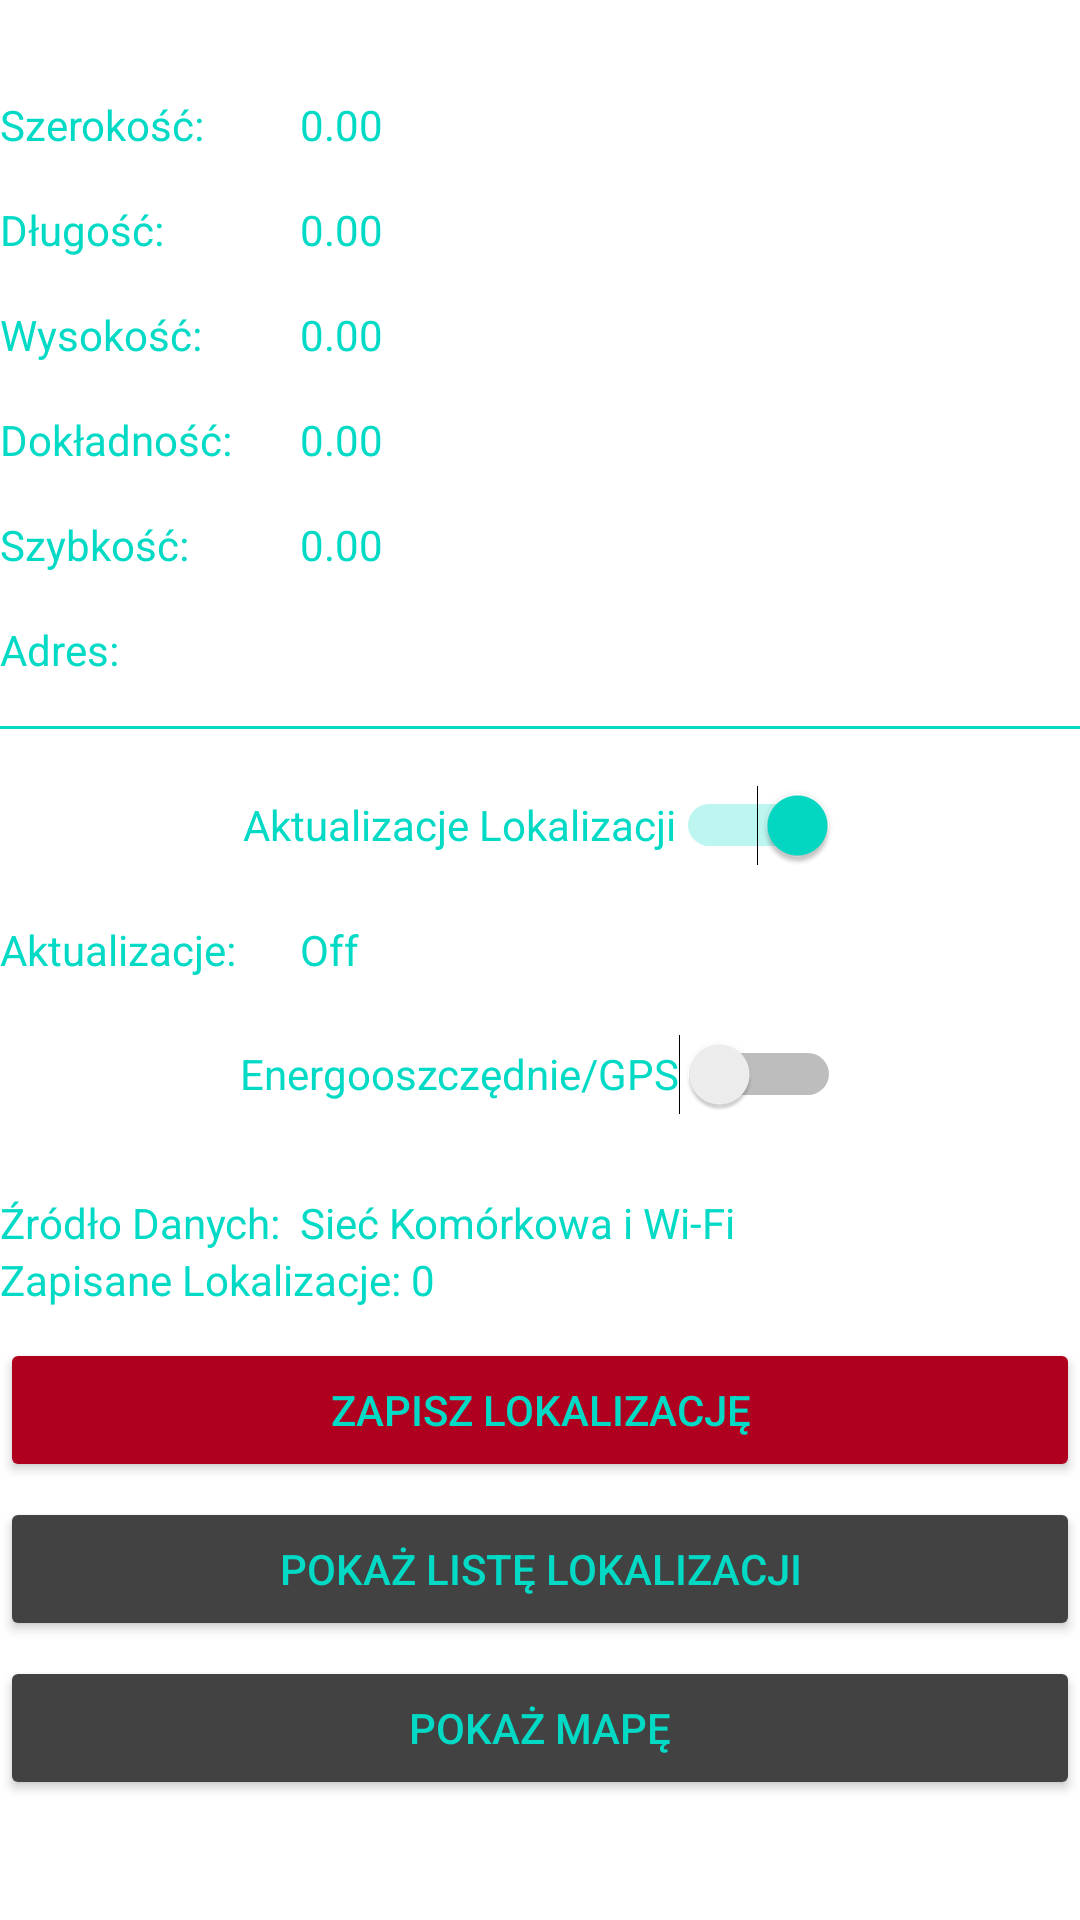

This screen was rendered from an Android layout file. Write that file and the resources it references.
<!-- AndroidManifest.xml: application theme Theme.GPSapka -->
<!-- res/layout/activity_main.xml -->
<?xml version="1.0" encoding="utf-8"?>
<androidx.constraintlayout.widget.ConstraintLayout xmlns:android="http://schemas.android.com/apk/res/android"
    xmlns:app="http://schemas.android.com/apk/res-auto"
    xmlns:tools="http://schemas.android.com/tools"
    android:layout_width="match_parent"
    android:layout_height="match_parent"
    tools:context=".MainActivity"
    android:background="@drawable/sky_background">

    <TextView
        android:id="@+id/tv_labellat"
        android:layout_width="100dp"
        android:layout_height="wrap_content"
        android:layout_marginTop="32dp"
        android:text="Szerokość:"
        android:textColor="@color/teal_200"
        app:layout_constraintStart_toStartOf="parent"
        app:layout_constraintTop_toTopOf="parent" />

    <TextView
        android:id="@+id/tv_lat"
        android:layout_width="wrap_content"
        android:layout_height="wrap_content"
        android:layout_marginTop="32dp"
        android:text="0.00"
        android:textColor="@color/teal_200"
        app:layout_constraintStart_toEndOf="@+id/tv_labellat"
        app:layout_constraintTop_toTopOf="parent" />

    <TextView
        android:id="@+id/tv_labellon"
        android:layout_width="100dp"
        android:layout_height="wrap_content"
        android:layout_marginTop="16dp"
        android:text="Długość:"
        android:textColor="@color/teal_200"
        app:layout_constraintStart_toStartOf="parent"
        app:layout_constraintTop_toBottomOf="@+id/tv_labellat" />

    <TextView
        android:id="@+id/tv_lon"
        android:layout_width="wrap_content"
        android:layout_height="wrap_content"
        android:layout_marginTop="16dp"
        android:text="0.00"
        android:textColor="@color/teal_200"
        app:layout_constraintStart_toEndOf="@+id/tv_labellon"
        app:layout_constraintTop_toBottomOf="@+id/tv_lat" />

    <TextView
        android:id="@+id/tv_labelaltitude"
        android:layout_width="100dp"
        android:layout_height="wrap_content"
        android:layout_marginTop="16dp"
        android:text="Wysokość:"
        android:textColor="@color/teal_200"
        app:layout_constraintStart_toStartOf="parent"
        app:layout_constraintTop_toBottomOf="@+id/tv_labellon" />

    <TextView
        android:id="@+id/tv_altitude"
        android:layout_width="wrap_content"
        android:layout_height="wrap_content"
        android:text="0.00"
        android:textColor="@color/teal_200"
        app:layout_constraintStart_toEndOf="@+id/tv_labelaltitude"
        app:layout_constraintTop_toTopOf="@+id/tv_labelaltitude" />

    <TextView
        android:id="@+id/tv_labelaccuracy"
        android:layout_width="100dp"
        android:layout_height="wrap_content"
        android:layout_marginTop="16dp"
        android:text="Dokładność:"
        android:textColor="@color/teal_200"
        app:layout_constraintStart_toStartOf="parent"
        app:layout_constraintTop_toBottomOf="@+id/tv_labelaltitude" />

    <TextView
        android:id="@+id/tv_accuracy"
        android:layout_width="wrap_content"
        android:layout_height="wrap_content"
        android:text="0.00"
        android:textColor="@color/teal_200"
        app:layout_constraintStart_toEndOf="@+id/tv_labelaccuracy"
        app:layout_constraintTop_toTopOf="@+id/tv_labelaccuracy" />

    <TextView
        android:id="@+id/tv_labelspeed"
        android:layout_width="100dp"
        android:layout_height="wrap_content"
        android:layout_marginTop="16dp"
        android:text="Szybkość:"
        android:textColor="@color/teal_200"
        app:layout_constraintStart_toStartOf="parent"
        app:layout_constraintTop_toBottomOf="@+id/tv_labelaccuracy" />

    <TextView
        android:id="@+id/tv_speed"
        android:layout_width="wrap_content"
        android:layout_height="wrap_content"
        android:text="0.00"
        android:textColor="@color/teal_200"
        app:layout_constraintStart_toEndOf="@+id/tv_labelspeed"
        app:layout_constraintTop_toTopOf="@+id/tv_labelspeed" />

    <TextView
        android:id="@+id/tv_labelsensor"
        android:layout_width="100dp"
        android:layout_height="wrap_content"
        android:layout_marginTop="16dp"
        android:text="Źródło Danych: "
        android:textColor="@color/teal_200"
        app:layout_constraintStart_toStartOf="parent"
        app:layout_constraintTop_toBottomOf="@+id/sw_gps" />

    <TextView
        android:id="@+id/tv_sensor"
        android:layout_width="wrap_content"
        android:layout_height="wrap_content"
        android:text="Sieć Komórkowa i Wi-Fi"
        android:textColor="@color/teal_200"
        app:layout_constraintStart_toEndOf="@+id/tv_labelsensor"
        app:layout_constraintTop_toTopOf="@+id/tv_labelsensor" />

    <TextView
        android:id="@+id/tv_labelupdates"
        android:layout_width="100dp"
        android:layout_height="wrap_content"
        android:layout_marginTop="8dp"
        android:text="Aktualizacje:"
        android:textColor="@color/teal_200"
        app:layout_constraintStart_toStartOf="parent"
        app:layout_constraintTop_toBottomOf="@+id/sw_locationsupdates" />

    <TextView
        android:id="@+id/tv_updates"
        android:layout_width="wrap_content"
        android:layout_height="wrap_content"
        android:text="Off"
        android:textColor="@color/teal_200"
        app:layout_constraintStart_toEndOf="@+id/tv_labelupdates"
        app:layout_constraintTop_toTopOf="@+id/tv_labelupdates" />

    <Switch
        android:id="@+id/sw_locationsupdates"
        android:layout_width="wrap_content"
        android:layout_height="wrap_content"
        android:layout_marginTop="8dp"
        android:checked="true"
        android:minHeight="48dp"
        android:text="Aktualizacje Lokalizacji"
        android:textColor="@color/teal_200"
        app:layout_constraintEnd_toEndOf="parent"
        app:layout_constraintStart_toStartOf="parent"
        app:layout_constraintTop_toBottomOf="@+id/divider" />

    <Switch
        android:id="@+id/sw_gps"
        android:layout_width="wrap_content"
        android:layout_height="wrap_content"
        android:layout_marginTop="8dp"
        android:minHeight="48dp"
        android:text="Energooszczędnie/GPS"
        android:textColor="@color/teal_200"
        app:layout_constraintEnd_toEndOf="parent"
        app:layout_constraintStart_toStartOf="parent"
        app:layout_constraintTop_toBottomOf="@+id/tv_labelupdates" />

    <TextView
        android:id="@+id/tv_address"
        android:layout_width="wrap_content"
        android:layout_height="wrap_content"
        android:textColor="@color/teal_200"
        app:layout_constraintStart_toEndOf="@+id/tv_lbladdress"
        app:layout_constraintTop_toTopOf="@+id/tv_lbladdress" />

    <TextView
        android:id="@+id/tv_lbladdress"
        android:layout_width="100dp"
        android:layout_height="wrap_content"
        android:layout_marginTop="16dp"
        android:text="Adres:"
        android:textColor="@color/teal_200"
        app:layout_constraintStart_toStartOf="parent"
        app:layout_constraintTop_toBottomOf="@+id/tv_labelspeed" />

    <View
        android:id="@+id/divider"
        android:layout_width="409dp"
        android:layout_height="1dp"
        android:layout_marginTop="16dp"
        android:layout_marginBottom="16dp"
        android:background="@color/teal_200"
        app:layout_constraintBottom_toTopOf="@+id/sw_locationsupdates"
        app:layout_constraintEnd_toEndOf="parent"
        app:layout_constraintStart_toStartOf="parent"
        app:layout_constraintTop_toBottomOf="@+id/tv_address" />

    <TextView
        android:id="@+id/tv_labelCrumb"
        android:layout_width="wrap_content"
        android:layout_height="wrap_content"
        android:text="Zapisane Lokalizacje: "
        android:textColor="@color/teal_200"
        app:layout_constraintStart_toStartOf="parent"
        app:layout_constraintTop_toBottomOf="@+id/tv_labelsensor" />

    <TextView
        android:id="@+id/tv_countofCrumbs"
        android:layout_width="wrap_content"
        android:layout_height="wrap_content"
        android:text="0"
        android:textColor="@color/teal_200"
        app:layout_constraintStart_toEndOf="@+id/tv_labelCrumb"
        app:layout_constraintTop_toBottomOf="@+id/tv_labelsensor" />

    <Button
        android:id="@+id/btn_showmap"
        android:layout_width="0dp"
        android:layout_height="wrap_content"
        android:layout_marginTop="5dp"
        android:text="Pokaż Mapę"
        android:textColor="@color/teal_200"
        android:backgroundTint="@color/cardview_dark_background"
        app:layout_constraintEnd_toEndOf="parent"
        app:layout_constraintHorizontal_bias="0.0"
        app:layout_constraintStart_toStartOf="parent"
        app:layout_constraintTop_toBottomOf="@+id/btn_shwoWayPoint" />

    <Button
        android:id="@+id/btn_shwoWayPoint"
        android:layout_width="0dp"
        android:layout_height="wrap_content"
        android:layout_marginTop="5dp"
        android:text="Pokaż listę lokalizacji"
        android:textColor="@color/teal_200"
        android:backgroundTint="@color/cardview_dark_background"
        app:layout_constraintEnd_toEndOf="parent"
        app:layout_constraintHorizontal_bias="0.0"
        app:layout_constraintStart_toStartOf="parent"
        app:layout_constraintTop_toBottomOf="@+id/btn_newWayPoint" />

    <Button
        android:id="@+id/btn_newWayPoint"
        android:layout_width="0dp"
        android:layout_height="wrap_content"
        android:layout_marginTop="10dp"
        android:text="Zapisz Lokalizację"
        android:textColor="@color/teal_200"
        android:backgroundTint="@color/design_default_color_error"
        app:layout_constraintEnd_toEndOf="parent"
        app:layout_constraintHorizontal_bias="0.0"
        app:layout_constraintStart_toStartOf="parent"
        app:layout_constraintTop_toBottomOf="@+id/tv_labelCrumb" />

</androidx.constraintlayout.widget.ConstraintLayout>
<!-- resources referenced by this layout -->
<resources>
  <style name="Theme.GPSapka" parent="Theme.MaterialComponents.DayNight.DarkActionBar">
          
          <item name="colorPrimary">@color/purple_500</item>
          <item name="colorPrimaryVariant">@color/purple_700</item>
          <item name="colorOnPrimary">@color/white</item>
          
          <item name="colorSecondary">@color/teal_200</item>
          <item name="colorSecondaryVariant">@color/teal_700</item>
          <item name="colorOnSecondary">@color/black</item>
          
          <item name="android:statusBarColor" tools:targetApi="l">?attr/colorPrimaryVariant</item>
          
      </style>
  <!-- not gathered from this repository: default colours our renderer supplied (Android Studio template values) -->
  <color name="purple_500">#FF6200EE</color>
  <color name="purple_700">#FF3700B3</color>
  <color name="teal_200">#FF03DAC5</color>
  <color name="teal_700">#FF018786</color>
  <color name="black">#FF000000</color>
  <color name="white">#FFFFFFFF</color>
</resources>
